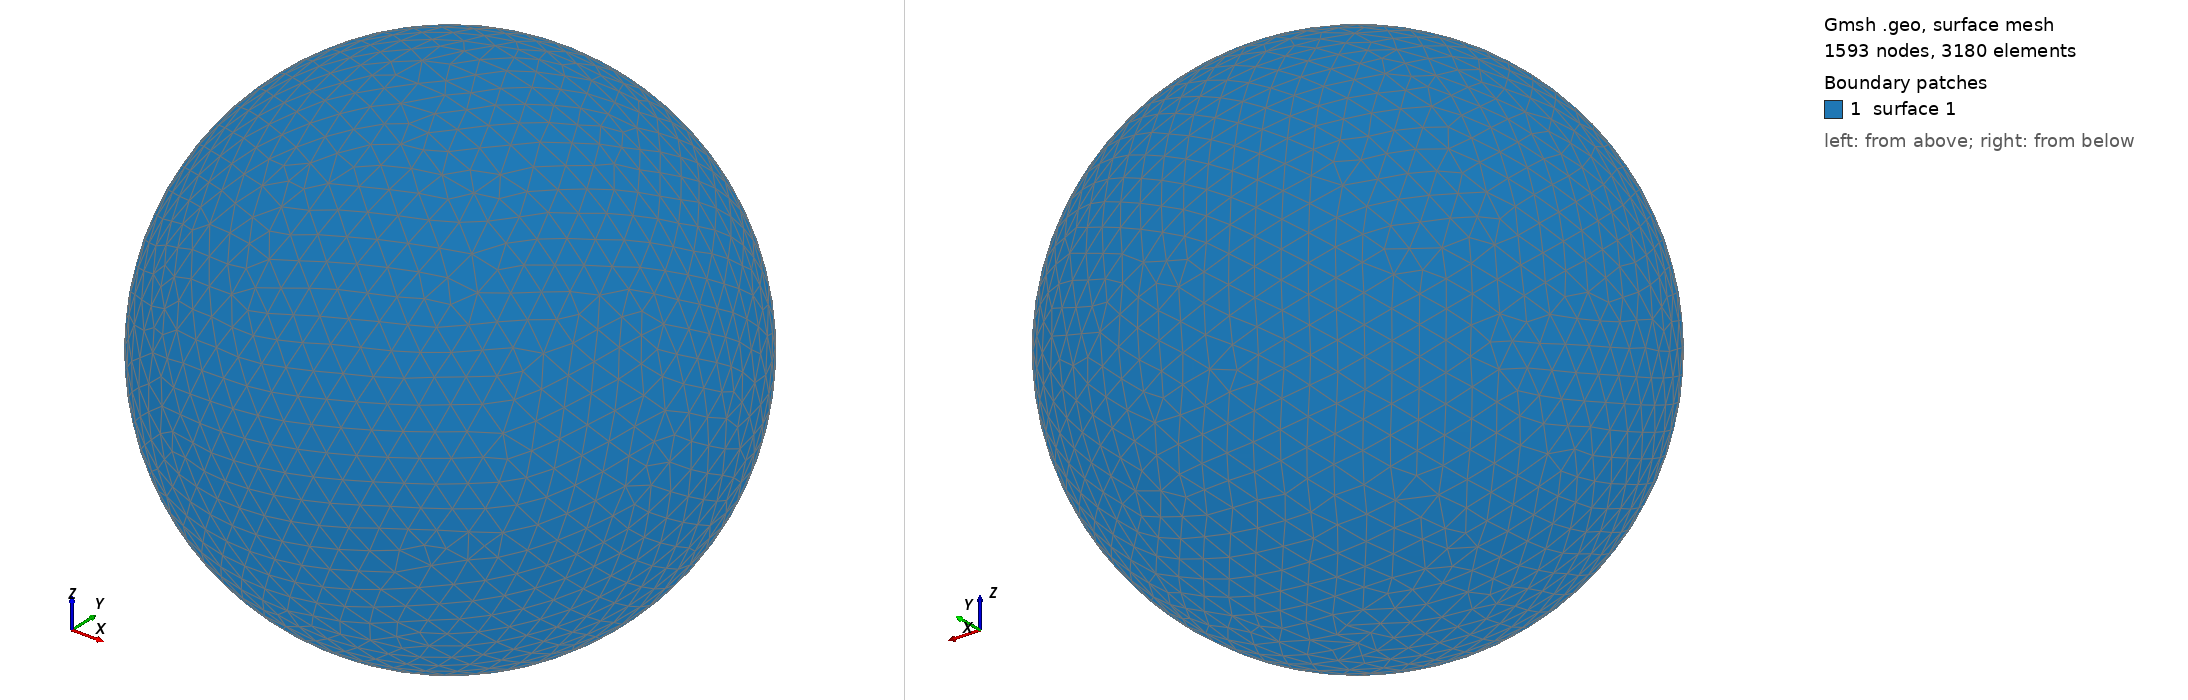

Gmsh geometry script, surface-meshed: 1593 nodes, 3180 surface elements. Boundary patches (legend numbers): 1 surface 1. Left view from above one corner, right view from below the opposite corner. The script declares no physical surfaces, so the legend lists its geometric surfaces. The drawing asked Gmsh for element sizes between 1% and 20% of the model's largest extent; the script's own settings can give other sizes.

=== shot1214.geo (drawn) ===
SetFactory("OpenCASCADE");
Point(1) = {0,0,0,0};
Sphere(1) = {0,0,0,0.02917000};
MeshSize{ PointsOf{ Surface{:}; } } = 0.002917000;
Mesh.ElementOrder=1;
Mesh.Format=39;
